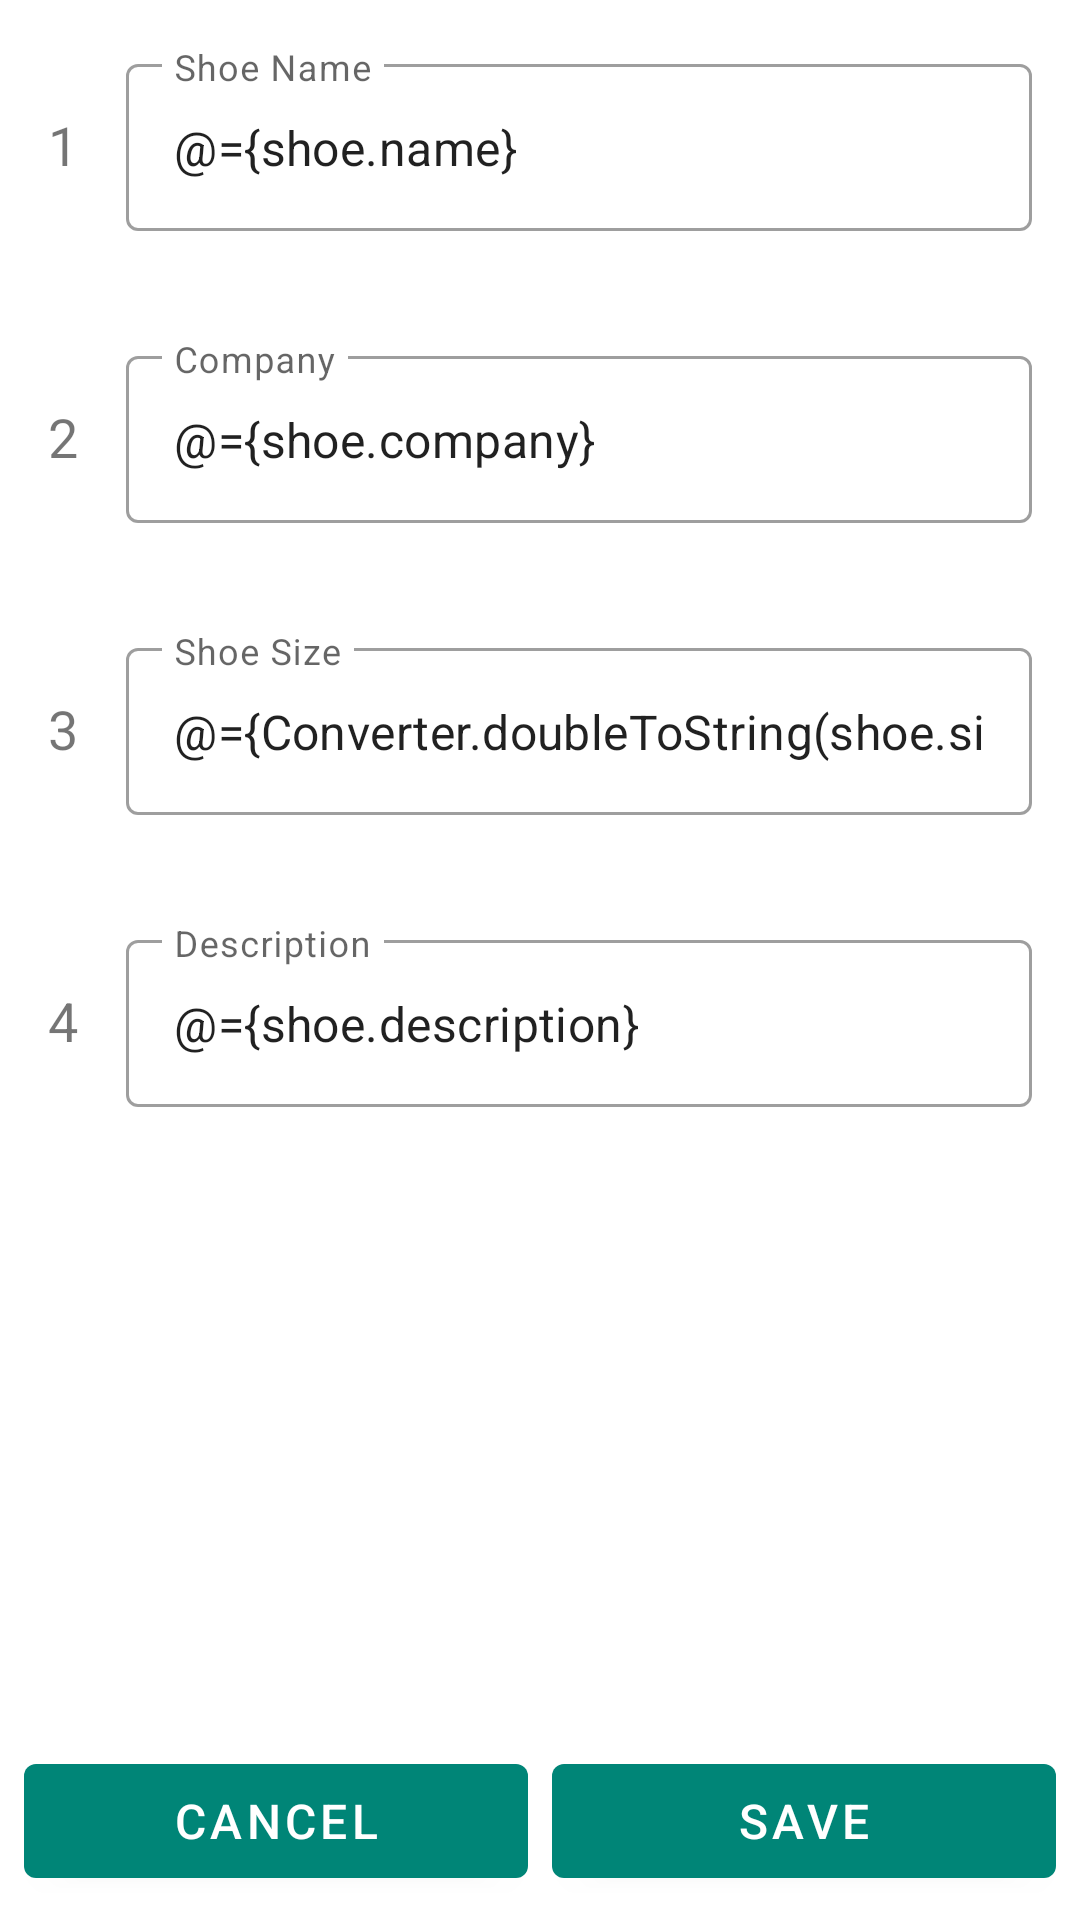

Android layout source for this screen:
<!-- AndroidManifest.xml: application theme AppTheme.NoActionBar -->
<!-- res/layout/fragment_shoe_details.xml -->
<?xml version="1.0" encoding="utf-8"?>
<layout xmlns:android="http://schemas.android.com/apk/res/android"
    xmlns:app="http://schemas.android.com/apk/res-auto">

    <data>

        <import type="com.udacity.shoestore.common.Converter" />

        <variable
            name="handler"
            type="com.udacity.shoestore.ui.ShoeDetailsFragment" />

        <variable
            name="shoe"
            type="com.udacity.shoestore.models.Shoe" />

    </data>

    
    <androidx.constraintlayout.widget.ConstraintLayout
        android:layout_width="match_parent"
        android:layout_height="match_parent">

        <ScrollView
            android:layout_width="match_parent"
            android:layout_height="0dp"
            android:layout_marginBottom="8dp"
            app:layout_constraintBottom_toTopOf="@id/btn_cancel"
            app:layout_constraintTop_toTopOf="parent">

            
            <androidx.constraintlayout.widget.ConstraintLayout
                android:layout_width="match_parent"
                android:layout_height="wrap_content"
                android:padding="16dp">

                <com.google.android.material.textview.MaterialTextView
                    android:id="@+id/tv_label1"
                    android:layout_width="wrap_content"
                    android:layout_height="wrap_content"
                    android:text="@string/num_1"
                    android:textSize="18sp"
                    app:layout_constraintBaseline_toBaselineOf="@id/til_shoe_name"
                    app:layout_constraintStart_toStartOf="parent" />

                <com.google.android.material.textview.MaterialTextView
                    android:id="@+id/tv_label2"
                    android:layout_width="wrap_content"
                    android:layout_height="wrap_content"
                    android:text="@string/num_2"
                    android:textSize="18sp"
                    app:layout_constraintBaseline_toBaselineOf="@id/til_company"
                    app:layout_constraintStart_toStartOf="parent" />

                <com.google.android.material.textview.MaterialTextView
                    android:id="@+id/tv_label3"
                    android:layout_width="wrap_content"
                    android:layout_height="wrap_content"
                    android:text="@string/num_3"
                    android:textSize="18sp"
                    app:layout_constraintBaseline_toBaselineOf="@id/til_shoe_size"
                    app:layout_constraintStart_toStartOf="parent" />

                <com.google.android.material.textview.MaterialTextView
                    android:id="@+id/tv_label4"
                    android:layout_width="wrap_content"
                    android:layout_height="wrap_content"
                    android:text="@string/num_4"
                    android:textSize="18sp"
                    app:layout_constraintBaseline_toBaselineOf="@id/til_description"
                    app:layout_constraintStart_toStartOf="parent" />

                <androidx.constraintlayout.widget.Barrier
                    android:id="@+id/barrier_labels"
                    android:layout_width="wrap_content"
                    android:layout_height="wrap_content"
                    app:barrierDirection="end"
                    app:constraint_referenced_ids="tv_label1,tv_label2,tv_label3,tv_label4" />

                <com.google.android.material.textfield.TextInputLayout
                    android:id="@+id/til_shoe_name"
                    style="@style/Widget.MaterialComponents.TextInputLayout.OutlinedBox"
                    android:layout_width="0dp"
                    android:layout_height="wrap_content"
                    android:layout_marginStart="16dp"
                    android:hint="@string/shoe_name"
                    app:errorEnabled="true"
                    app:layout_constraintEnd_toEndOf="parent"
                    app:layout_constraintStart_toEndOf="@id/barrier_labels"
                    app:layout_constraintTop_toTopOf="parent">

                    <com.google.android.material.textfield.TextInputEditText
                        android:id="@+id/et_shoe_name"
                        android:layout_width="match_parent"
                        android:layout_height="wrap_content"
                        android:inputType="textCapWords"
                        android:text="@={shoe.name}" />

                </com.google.android.material.textfield.TextInputLayout>

                <com.google.android.material.textfield.TextInputLayout
                    android:id="@+id/til_company"
                    style="@style/Widget.MaterialComponents.TextInputLayout.OutlinedBox"
                    android:layout_width="0dp"
                    android:layout_height="wrap_content"
                    android:layout_marginStart="16dp"
                    android:layout_marginTop="16dp"
                    android:hint="@string/company"
                    app:errorEnabled="true"
                    app:layout_constraintEnd_toEndOf="parent"
                    app:layout_constraintStart_toEndOf="@id/barrier_labels"
                    app:layout_constraintTop_toBottomOf="@id/til_shoe_name">

                    <com.google.android.material.textfield.TextInputEditText
                        android:id="@+id/et_company"
                        android:layout_width="match_parent"
                        android:layout_height="wrap_content"
                        android:inputType="textCapWords"
                        android:text="@={shoe.company}" />

                </com.google.android.material.textfield.TextInputLayout>

                <com.google.android.material.textfield.TextInputLayout
                    android:id="@+id/til_shoe_size"
                    style="@style/Widget.MaterialComponents.TextInputLayout.OutlinedBox"
                    android:layout_width="0dp"
                    android:layout_height="wrap_content"
                    android:layout_marginStart="16dp"
                    android:layout_marginTop="16dp"
                    android:hint="@string/shoe_size"
                    app:errorEnabled="true"
                    app:layout_constraintEnd_toEndOf="parent"
                    app:layout_constraintStart_toEndOf="@id/barrier_labels"
                    app:layout_constraintTop_toBottomOf="@id/til_company">

                    <com.google.android.material.textfield.TextInputEditText
                        android:id="@+id/et_shoe_size"
                        android:layout_width="match_parent"
                        android:layout_height="wrap_content"
                        android:inputType="numberDecimal"
                        android:text="@={Converter.doubleToString(shoe.size)}" />

                </com.google.android.material.textfield.TextInputLayout>

                <com.google.android.material.textfield.TextInputLayout
                    android:id="@+id/til_description"
                    style="@style/Widget.MaterialComponents.TextInputLayout.OutlinedBox"
                    android:layout_width="0dp"
                    android:layout_height="wrap_content"
                    android:layout_marginStart="16dp"
                    android:layout_marginTop="16dp"
                    android:hint="@string/description"
                    app:errorEnabled="true"
                    app:layout_constraintEnd_toEndOf="parent"
                    app:layout_constraintStart_toEndOf="@id/barrier_labels"
                    app:layout_constraintTop_toBottomOf="@id/til_shoe_size">

                    <com.google.android.material.textfield.TextInputEditText
                        android:id="@+id/et_description"
                        android:layout_width="match_parent"
                        android:layout_height="wrap_content"
                        android:inputType="textMultiLine|textCapSentences"
                        android:maxLines="4"
                        android:text="@={shoe.description}" />

                </com.google.android.material.textfield.TextInputLayout>

            </androidx.constraintlayout.widget.ConstraintLayout>

        </ScrollView>

        <com.google.android.material.button.MaterialButton
            android:id="@+id/btn_cancel"
            style="@style/NormalButton"
            android:layout_width="0dp"
            android:layout_marginStart="8dp"
            android:layout_marginEnd="4dp"
            android:layout_marginBottom="8dp"
            android:onClick="@{() -> handler.cancel()}"
            android:text="@string/cancel"
            app:layout_constraintBottom_toBottomOf="parent"
            app:layout_constraintEnd_toStartOf="@id/btn_save"
            app:layout_constraintStart_toStartOf="parent" />

        <com.google.android.material.button.MaterialButton
            android:id="@+id/btn_save"
            style="@style/NormalButton"
            android:layout_width="0dp"
            android:layout_marginStart="4dp"
            android:layout_marginEnd="8dp"
            android:layout_marginBottom="8dp"
            android:onClick="@{() -> handler.save()}"
            android:text="@string/save"
            app:layout_constraintBottom_toBottomOf="parent"
            app:layout_constraintEnd_toEndOf="parent"
            app:layout_constraintStart_toEndOf="@id/btn_cancel" />

    </androidx.constraintlayout.widget.ConstraintLayout>

</layout>
<!-- resources referenced by this layout -->
<resources>
  <string name="cancel">Cancel</string>
  <string name="company">Company</string>
  <string name="description">Description</string>
  <string name="num_1">1</string>
  <string name="num_2">2</string>
  <string name="num_3">3</string>
  <string name="num_4">4</string>
  <string name="save">Save</string>
  <string name="shoe_name">Shoe Name</string>
  <string name="shoe_size">Shoe Size</string>
  <style name="NormalButton" parent="Widget.MaterialComponents.Button">
          <item name="android:layout_height">50sp</item>
          <item name="android:textColor">@android:color/white</item>
          <item name="android:textSize">16sp</item>
      </style>
  <style name="AppTheme.NoActionBar">
          <item name="windowActionBar">false</item>
          <item name="windowNoTitle">true</item>
      </style>
</resources>
